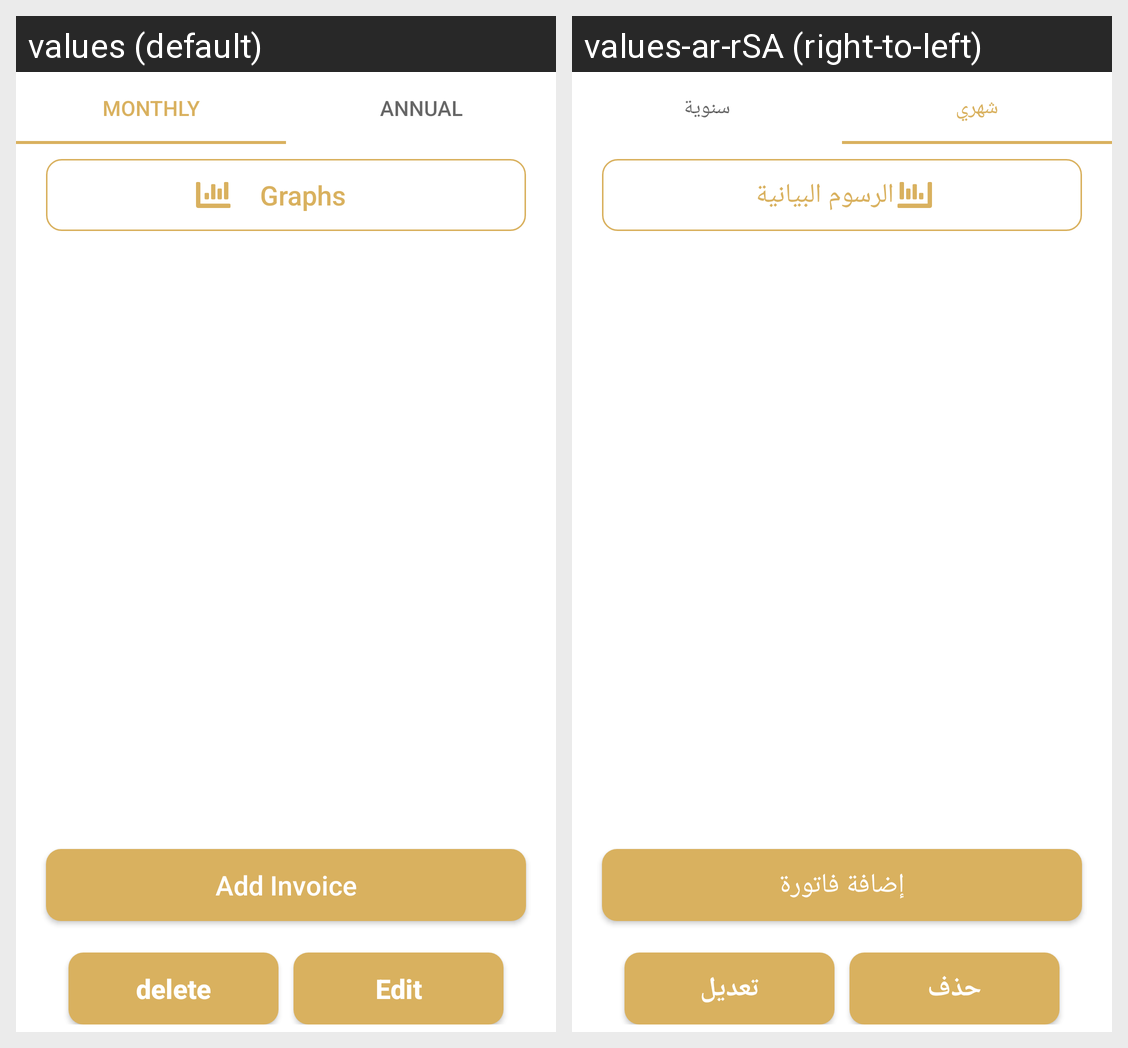

Here is an Android app screen in its default locale and in the app's own translations. Write out the translated-string differences for the strings that appear on this screen.
Android screen res/layout/counter_details_fragment.xml rendered under 2 locales, left to right: values (default), values-ar-rSA (right-to-left). Device: Nexus 5 (rendered at 1080×1920; each locale shown at half size, 540×960, under a caption strip naming it); theme AppTheme.
Strings drawn on this screen, with the default value and each locale's value (text and hints the layout hard-codes, and strings that could not be matched under every locale, appear in the picture but are not listed):

monthly
  values: Monthly
  values-ar-rSA: شهري

annual
  values: annual
  values-ar-rSA: سنوية

graphs
  values: Graphs
  values-ar-rSA: الرسوم البيانية

add_invoice
  values: Add Invoice
  values-ar-rSA: إضافة فاتورة

delete
  values: delete
  values-ar-rSA: حذف

edit
  values: Edit
  values-ar-rSA: تعديل
